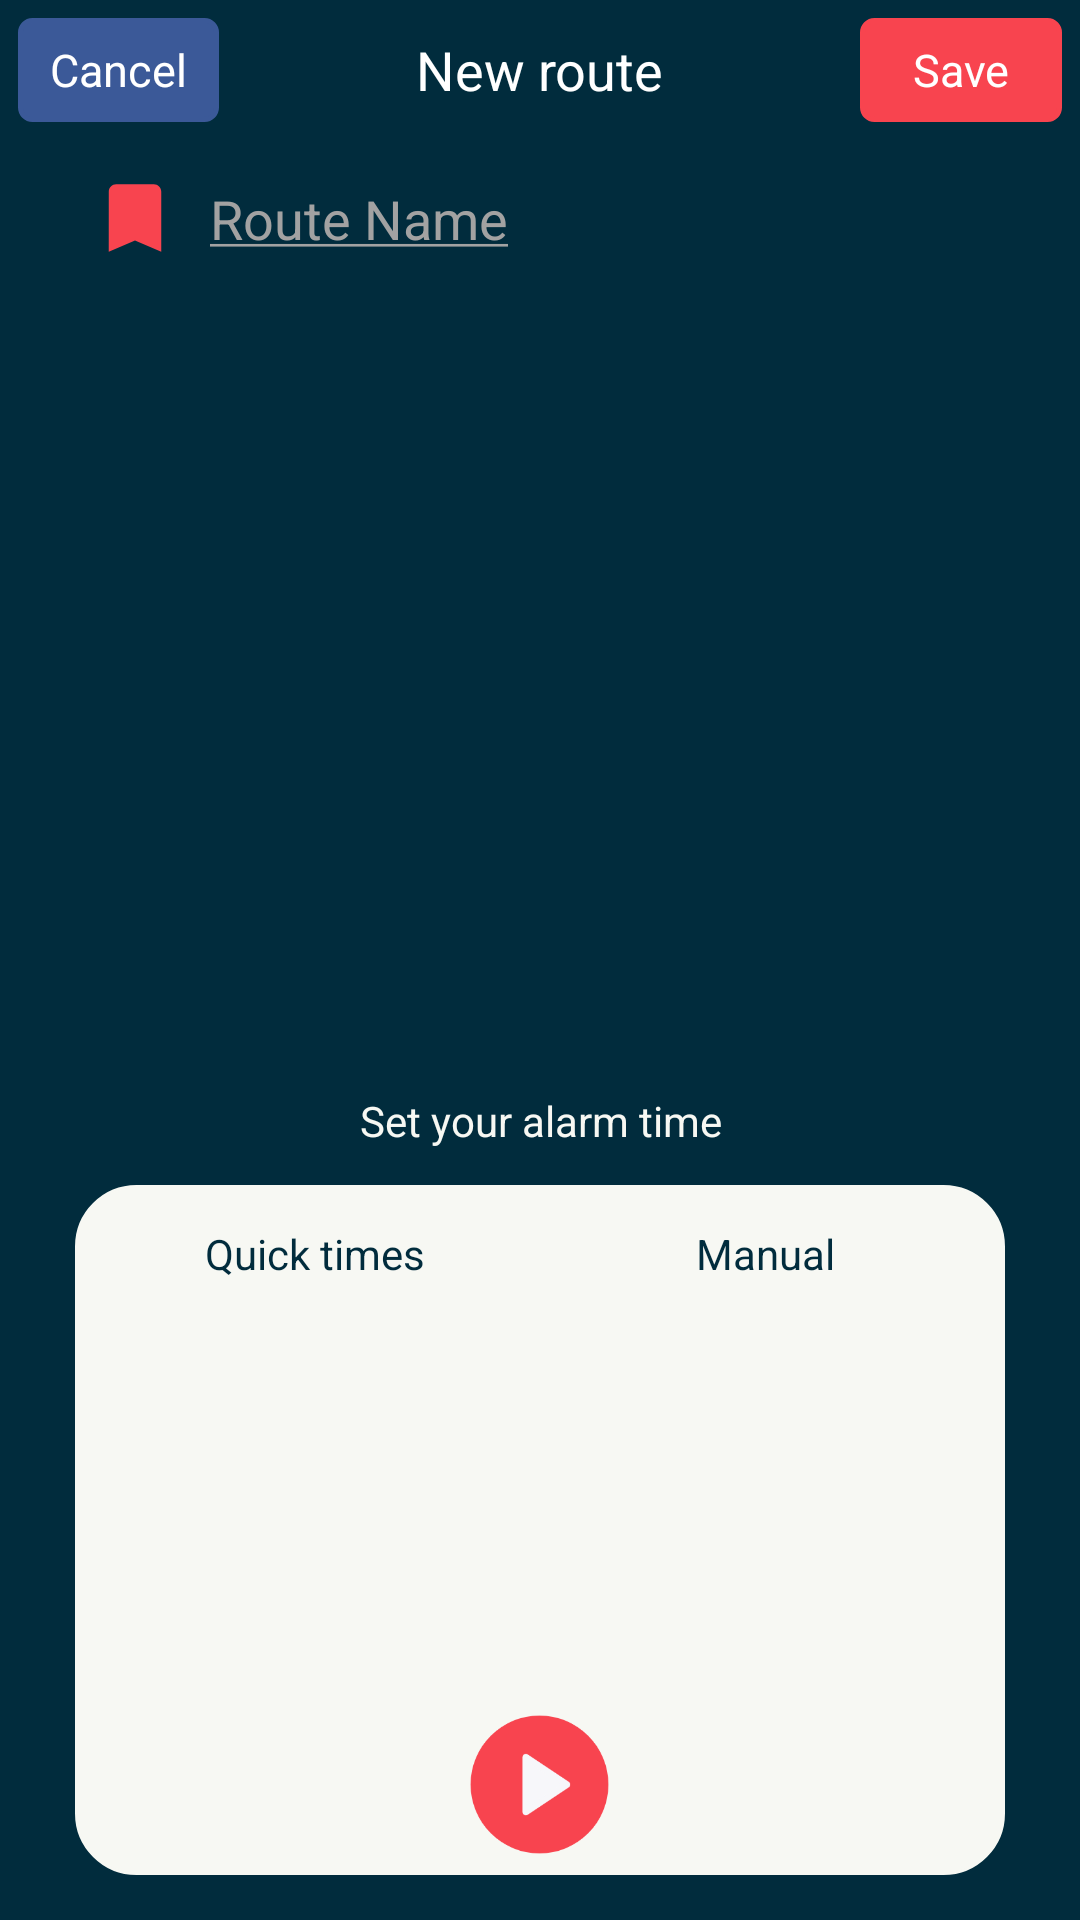

Layout XML and referenced resources for this Android screen:
<!-- AndroidManifest.xml: application theme AppTheme -->
<!-- res/layout/activity_new_route.xml -->
<?xml version="1.0" encoding="utf-8"?>
<LinearLayout xmlns:android="http://schemas.android.com/apk/res/android"
    xmlns:app="http://schemas.android.com/apk/res-auto"
    xmlns:tools="http://schemas.android.com/tools"
    android:layout_width="match_parent"
    android:layout_height="match_parent"
    android:orientation="vertical"
    android:weightSum="100"
    tools:context=".NewRouteActivity">

    <LinearLayout
        android:layout_width="match_parent"
        android:layout_height="0dp"
        android:layout_weight="15"
        android:background="@color/blue_upper"
        android:orientation="vertical"
        android:weightSum="100">

        <LinearLayout
            android:layout_width="match_parent"
            android:layout_height="0dp"
            android:layout_weight="55"
            android:background="@color/blue_upper"
            android:orientation="horizontal"
            android:weightSum="100">

            <LinearLayout
                android:layout_width="0dp"
                android:layout_height="match_parent"
                android:layout_weight="22">
                <TextView
                    android:layout_margin="6dp"
                    android:layout_width="match_parent"
                    android:layout_height="match_parent"
                    android:background="@drawable/button_border2"
                    android:gravity="center"
                    android:onClick="backActivity"
                    android:text="Cancel"
                    android:textColor="@color/white"
                    android:textSize="15sp" />
            </LinearLayout>

            <LinearLayout
                android:layout_width="0dp"
                android:layout_height="match_parent"
                android:layout_weight="56"
                android:gravity="center">

                <TextView
                    android:id="@+id/update_or_new_route"
                    android:layout_width="wrap_content"
                    android:layout_height="match_parent"
                    android:gravity="center"
                    android:text="New route"
                    android:textColor="@color/white"
                    android:textSize="18sp" />
            </LinearLayout>

            <LinearLayout
                android:layout_width="0dp"
                android:layout_height="match_parent"
                android:layout_weight="22"
                android:gravity="center|right">

                <TextView
                    android:layout_margin="6dp"
                    android:id="@+id/tv_save"
                    android:layout_weight="26"
                    android:layout_width="0dp"
                    android:layout_height="match_parent"
                    android:gravity="center"
                    android:text="Save"
                    android:background="@drawable/button_border"
                    android:textColor="@color/white"
                    android:textSize="15sp" />
            </LinearLayout>
        </LinearLayout>


        <LinearLayout
            android:layout_marginTop="5dp"
            android:layout_marginHorizontal="20dp"
            android:layout_marginBottom="5dp"
            android:layout_width="match_parent"
            android:layout_height="0dp"
            android:layout_weight="50"
            android:background="@drawable/border_text_view"
            android:orientation="horizontal"
            android:weightSum="100">

            <LinearLayout
                android:layout_width="0dp"
                android:layout_height="match_parent"
                android:layout_weight="80"
                android:weightSum="100">

                <ImageView

                    android:id="@+id/img_icon"
                    android:layout_width="30dp"
                    android:layout_height="30dp"
                    android:layout_gravity="center|left"
                    android:layout_marginLeft="10dp"
                    android:scaleType="fitXY"
                    android:src="@drawable/ic_route" />

                <EditText
                    android:textColor="@color/black"
                    android:id="@+id/edt_route_name"
                    android:layout_width="wrap_content"
                    android:layout_height="match_parent"
                    android:layout_marginLeft="10dp"
                    android:background="@null"
                    android:hint="@string/routed_name"
                    android:textColorHint="#A2A2A2"/>
            </LinearLayout>

            <LinearLayout
                android:layout_width="0dp"
                android:layout_height="match_parent"
                android:layout_weight="20"
                android:gravity="center">

                <FrameLayout
                    android:id="@+id/layout_icon"
                    android:layout_width="30dp"
                    android:layout_height="30dp">
                </FrameLayout>
            </LinearLayout>
        </LinearLayout>

        <View
            android:layout_width="match_parent"
            android:layout_height="1dp"
            android:layout_marginLeft="10dp"
            android:layout_marginRight="10dp"
            android:background="#ffffffff" />
    </LinearLayout>

    <LinearLayout
        android:layout_width="match_parent"
        android:layout_height="0dp"
        android:background="@color/blue_upper"
        android:layout_weight="40">
        <android.support.v7.widget.RecyclerView
            android:id="@+id/rv_children"
            android:layout_width="match_parent"
            android:layout_height="match_parent"
            android:layout_marginLeft="20dp"
            android:layout_marginTop="10dp"
            android:layout_marginRight="15dp"
            android:layout_marginBottom="1dp">

        </android.support.v7.widget.RecyclerView>
    </LinearLayout>

    <LinearLayout
        android:layout_width="match_parent"
        android:layout_height="0dp"
        android:layout_weight="45"
        android:background="@color/blue_upper"
        android:orientation="vertical"
        android:weightSum="100">

        <TextView
            android:layout_width="match_parent"
            android:layout_height="0dp"
            android:layout_weight="15"
            android:gravity="center"
            android:text="Set your alarm time"
            android:textColor="@color/transparent" />

        <FrameLayout
            android:layout_width="match_parent"
            android:layout_height="0dp"
            android:layout_weight="85">

            <LinearLayout
                android:layout_width="match_parent"
                android:layout_height="match_parent"
                android:layout_marginLeft="25dp"
                android:layout_marginRight="25dp"
                android:layout_marginBottom="15dp"
                android:background="@drawable/layout_custom"
                android:orientation="vertical"
                android:weightSum="100">

                <LinearLayout
                    android:layout_width="match_parent"
                    android:layout_height="0dp"
                    android:layout_weight="20"
                    android:orientation="horizontal"
                    android:weightSum="100">

                    <LinearLayout
                        android:layout_width="0dp"
                        android:layout_height="match_parent"
                        android:layout_marginLeft="20dp"
                        android:layout_marginRight="15dp"
                        android:layout_weight="50">

                        <TextView
                            android:id="@+id/tv_quick_time"
                            android:textColor="@color/blue_upper"
                            android:layout_width="match_parent"
                            android:layout_height="match_parent"
                            android:gravity="center"
                            android:text="Quick times" />
                    </LinearLayout>

                    <LinearLayout
                        android:layout_width="0dp"
                        android:layout_height="match_parent"
                        android:layout_marginLeft="15dp"
                        android:layout_marginRight="20dp"
                        android:layout_weight="50">

                        <TextView
                            android:id="@+id/tv_manual_time"
                            android:textColor="@color/blue_upper"
                            android:layout_width="match_parent"
                            android:layout_height="match_parent"
                            android:layout_weight="50"
                            android:gravity="center"
                            android:text="Manual" />
                    </LinearLayout>

                </LinearLayout>

                <FrameLayout
                    android:id="@+id/frameContent"
                    android:layout_width="match_parent"
                    android:layout_height="0dp"
                    android:layout_marginLeft="20dp"
                    android:background="@color/transparent"
                    android:layout_marginRight="20dp"
                    android:layout_weight="55"/>

                <LinearLayout
                    android:layout_width="match_parent"
                    android:layout_height="0dp"
                    android:layout_weight="30"
                    android:gravity="center">

                    <ImageView
                        android:id="@+id/img_start"
                        android:layout_width="55dp"
                        android:layout_height="55dp"
                        android:layout_gravity="top|center"
                        android:background="@android:color/transparent"
                        android:scaleType="fitXY"
                        app:srcCompat="@drawable/play_button" />
                </LinearLayout>
            </LinearLayout>
        </FrameLayout>
    </LinearLayout>
</LinearLayout>
<!-- resources referenced by this layout -->
<resources>
  <color name="black">#f000</color>
  <color name="blue_upper">#012c3d</color>
  <color name="transparent">#f7f8f3</color>
  <color name="white">#ffff</color>
  <!-- drawable button_border (drawable) -->
  <?xml version="1.0" encoding="utf-8"?>
  <shape xmlns:android="http://schemas.android.com/apk/res/android"
      android:shape="rectangle">
      <corners android:radius="4dp"/>
      <stroke android:color="@color/red"
          android:width="1.5dp"/>
      <solid android:color="@color/red"/>
  </shape>
  <!-- drawable button_border2 (drawable) -->
  <?xml version="1.0" encoding="utf-8"?>
  <shape xmlns:android="http://schemas.android.com/apk/res/android"
      android:shape="rectangle">
      <corners android:radius="4dp"/>
      <stroke android:color="#3b5998"
          android:width="1.5dp"/>
      <solid android:color="#3b5998"/>
  </shape>
  <!-- drawable ic_route (drawable) -->
  <vector android:height="24dp" android:tint="@color/red"
      android:viewportHeight="24" android:viewportWidth="24"
      android:width="24dp" xmlns:android="http://schemas.android.com/apk/res/android">
      <path android:fillColor="@android:color/white"
          android:pathData="M17,3H7c-1.1,0 -1.99,0.9 -1.99,2L5,21l7,-3 7,3V5c0,-1.1 -0.9,-2 -2,-2z"/>
  </vector>
  <!-- drawable layout_custom (drawable-xxhdpi) -->
  <?xml version="1.0" encoding="utf-8"?>
  <shape xmlns:android="http://schemas.android.com/apk/res/android"
      android:shape="rectangle">
      <solid android:color="@color/transparent" />
      <stroke
          android:width="1dp"
          android:color="@color/transparent"/>
      <corners android:radius="20dp" />
  
  </shape>
  <!-- drawable play_button: png bitmap (drawable, 7237 bytes) -->
  <string name="routed_name"><u>Route Name</u></string>
  <style name="AppTheme" parent="Theme.AppCompat.NoActionBar">
          
          <item name="colorPrimary">@color/blue</item>
          <item name="colorPrimaryDark">@color/blue_upper</item>
          <item name="colorAccent">@color/colorAccent</item>
          <item name="actionModeBackground">@color/blue</item>
          <item name="actionBarPopupTheme">@style/ThemeOverlay.AppCompat</item>
          <item name="android:windowNoTitle">true</item>
          <item name="windowActionModeOverlay">true</item>
          <item name="textAllCaps">false</item>
      </style>
  <color name="red">#f8444f</color>
  <color name="blue">#3b5998</color>
  <color name="colorAccent">#D81B60</color>
</resources>
